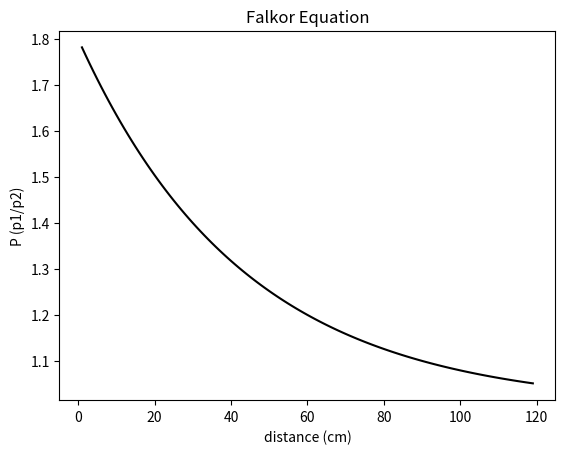

The script that saved this image:
import matplotlib.patches as mpatches
import matplotlib.pyplot as plt
import numpy as np
import math

P = []
d = []
L = 30

def f(x):
    return 0.8* (2)**(-x/L) + 1

for i in range(1,120):
    d.append( i )
    P.append( f(i) )

fig, ax = plt.subplots()
ax.plot(d,P, color = 'black')

ax.set(xlabel='distance (cm)',
       ylabel='P (p1/p2)',
       title ='Falkor Equation')

fig.savefig("falkor.png")
plt.show()
